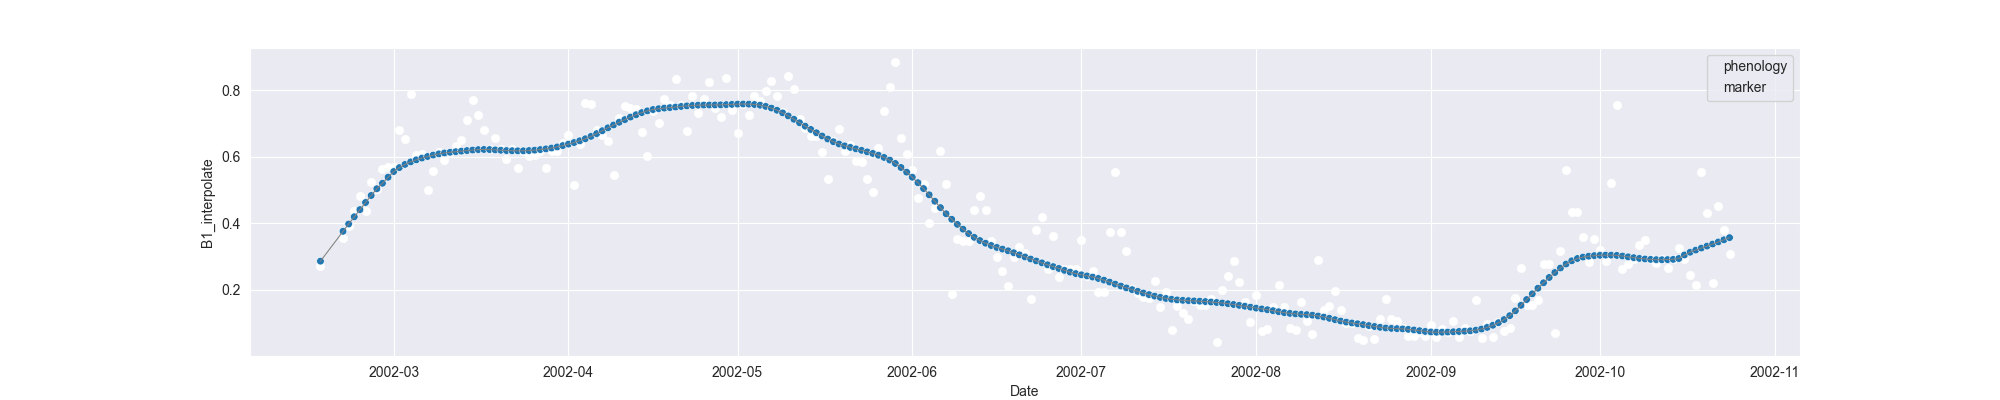

Source data for this figure (header and first rows):
system:time_start, B1, B1_interpolate, B1_phenology
2002-02-16, 0.2725, 0.2725, 
2002-02-17, , , 
2002-02-18, , , 
2002-02-19, , , 
2002-02-20, , 0.3541, 
2002-02-21, , 0.3914, 
2002-02-22, , 0.4357, 
2002-02-23, , 0.4819, 
2002-02-24, 0.4357, 0.4357, 
2002-02-25, , 0.5248, 
2002-02-26, , 0.5032, 
2002-02-27, , 0.5622, 
2002-02-28, , 0.5707, 
2002-03-01, 0.5707, 0.5707, 
2002-03-02, , 0.6803, 
2002-03-03, , 0.655, 
2002-03-04, 0.7898, 0.7898, 
2002-03-05, 0.6046, 0.6046, 
2002-03-06, 0.6085, 0.6085, 
2002-03-07, 0.4996, 0.4996, 
2002-03-08, , 0.5563, 
2002-03-09, 0.613, 0.613, 
2002-03-10, 0.5894, 0.5894, 
2002-03-11, 0.6143, 0.6143, 
2002-03-12, , 0.6321, 
2002-03-13, 0.6499, 0.6499, 
2002-03-14, , 0.711, 
2002-03-15, 0.7721, 0.7721, 
2002-03-16, , 0.7266, 
2002-03-17, 0.6812, 0.6812, 
2002-03-18, 0.6233, 0.6233, 
2002-03-19, , 0.6553, 
2002-03-20, , 0.6233, 
2002-03-21, , 0.5945, 
2002-03-22, , 0.6233, 
2002-03-23, 0.5658, 0.5658, 
2002-03-24, , 0.6173, 
2002-03-25, , 0.6034, 
2002-03-26, , 0.6053, 
2002-03-27, , 0.6161, 
2002-03-28, , 0.5658, 
2002-03-29, , 0.6185, 
2002-03-30, , 0.6173, 
2002-03-31, , 0.6412, 
2002-04-01, 0.6663, 0.6663, 
2002-04-02, 0.5142, 0.5142, 
2002-04-03, , 0.6385, 
2002-04-04, 0.7629, 0.7629, 
2002-04-05, 0.7575, 0.7575, 
2002-04-06, 0.6819, 0.6819, 
2002-04-07, , 0.6643, 
2002-04-08, 0.6468, 0.6468, 
2002-04-09, 0.546, 0.546, 
2002-04-10, 0.7167, 0.7167, 
2002-04-11, 0.7535, 0.7535, 
2002-04-12, 0.7478, 0.7478, 
2002-04-13, 0.7436, 0.7436, 
2002-04-14, , 0.6733, 
2002-04-15, 0.603, 0.603, 
2002-04-16, 0.7369, 0.7369, 
... 191 more rows
